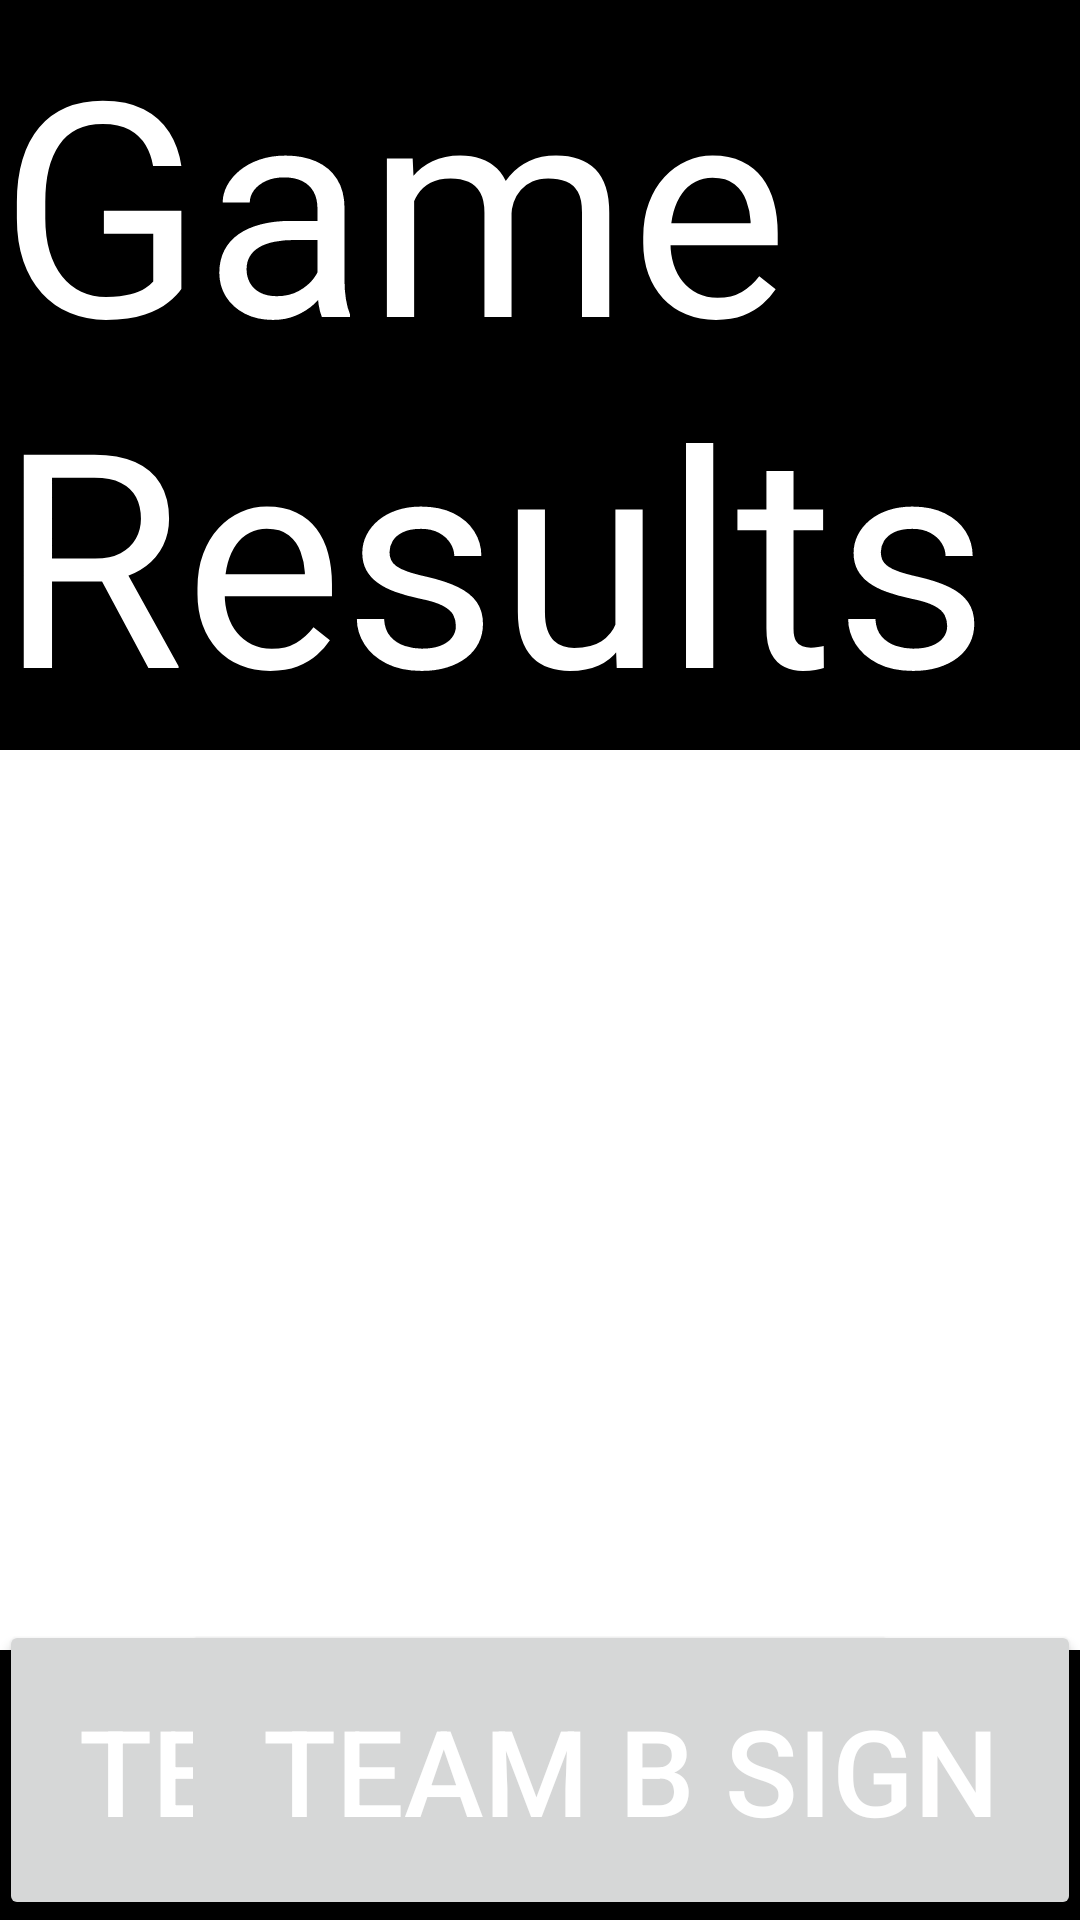

This screen was rendered from an Android layout file. Write that file and the resources it references.
<!-- AndroidManifest.xml: application theme AppTheme -->
<!-- res/layout/activity_result.xml -->
<RelativeLayout xmlns:android="http://schemas.android.com/apk/res/android"
    xmlns:tools="http://schemas.android.com/tools" android:layout_width="match_parent"
    android:layout_height="match_parent" android:paddingLeft="@dimen/activity_horizontal_margin"
    android:paddingRight="@dimen/activity_horizontal_margin"
    android:paddingTop="@dimen/activity_vertical_margin"
    android:paddingBottom="@dimen/activity_vertical_margin"
    tools:context="com.hockey.icescore.charizard.ice_score.gameResults"
    android:background="#ff000000">

    <TextView
        android:text="Game Results"
        android:layout_width="wrap_content"
        android:layout_height="wrap_content"
        android:textSize="100dp"
        android:layout_alignParentTop="true"
        android:layout_centerHorizontal="true"
        android:textColor="#ffffffff"
        android:id="@+id/textView" />

    <ListView
        android:layout_width="750dp"
        android:layout_height="300dp"
        android:id="@+id/gameResultsListView"
        android:visibility="visible"
        android:background="#ffffffff"
        android:layout_below="@+id/textView"
        android:layout_centerHorizontal="true" />

    <Button
        android:layout_width="300dp"
        android:layout_height="100dp"
        android:text="Referee"
        android:id="@+id/refSignButton"
        android:textSize="40dp"
        android:layout_alignParentBottom="true"
        android:layout_toLeftOf="@+id/btnTeamASign"
        android:layout_toStartOf="@+id/btnTeamASign" />

    <Button
        android:layout_width="300dp"
        android:layout_height="100dp"
        android:text="Team A Sign"
        android:id="@+id/btnTeamASign"
        android:textSize="40dp"
        android:layout_alignParentBottom="true"
        android:layout_alignLeft="@+id/textView"
        android:layout_alignStart="@+id/textView" />

    <Button
        android:layout_width="300dp"
        android:layout_height="100dp"
        android:text="Team B Sign"
        android:id="@+id/btnTeamBSign"
        android:textSize="40dp"
        android:layout_alignParentBottom="true"
        android:layout_alignRight="@+id/textView"
        android:layout_alignEnd="@+id/textView" />

    <Button
        android:layout_width="300dp"
        android:layout_height="100dp"
        android:text="End Game"
        android:id="@+id/endGameBtn"
        android:textSize="40dp"
        android:layout_alignParentBottom="true"
        android:layout_toRightOf="@+id/btnTeamBSign"
        android:layout_toEndOf="@+id/btnTeamBSign" />

</RelativeLayout>
<!-- resources referenced by this layout -->
<resources>
  <style name="AppTheme" parent="Theme.AppCompat.Light.DarkActionBar">
          
          <item name="android:windowBackground">@drawable/ic_background</item>
          <item name="android:textColor">#FFFFFF</item>
      </style>
  <!-- drawable ic_background: png bitmap (drawable-hdpi, 422936 bytes) -->
</resources>
